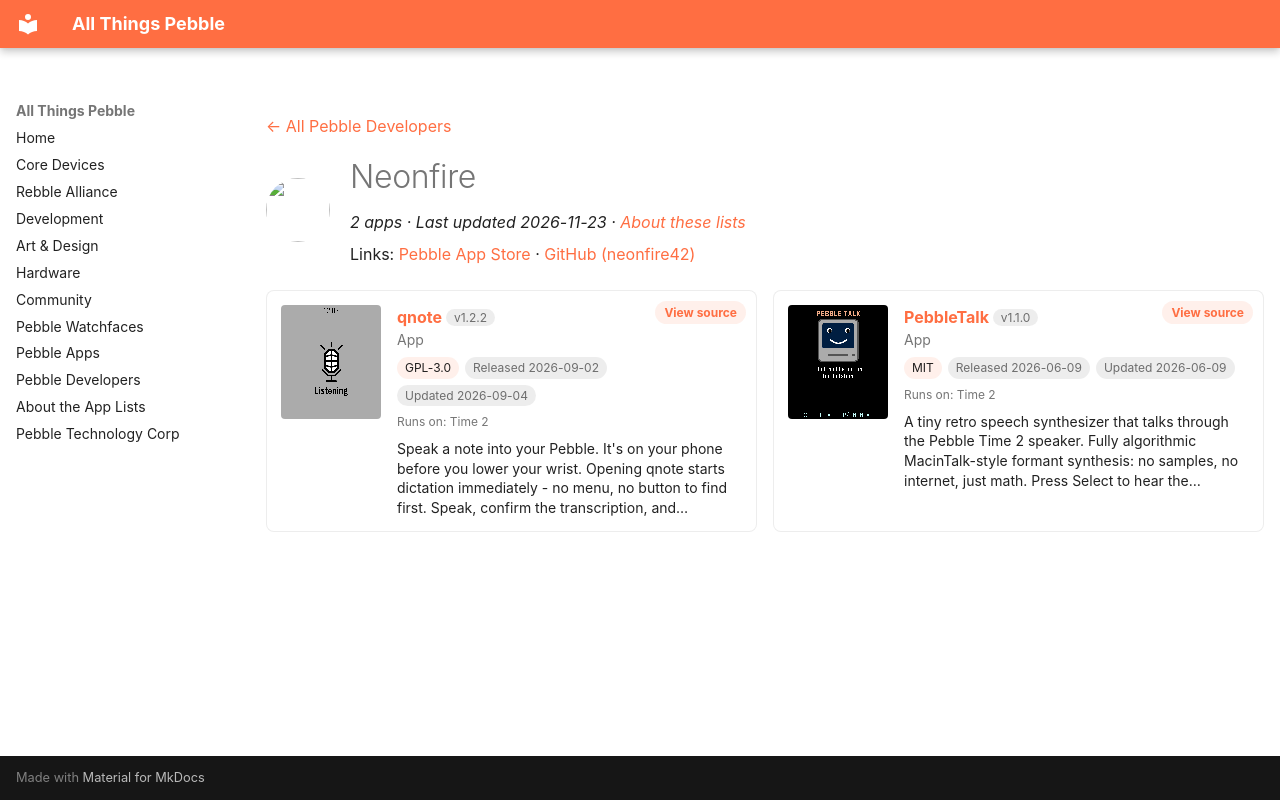

repository: saltedlolly/all-things-pebble · page: developers/neonfire.html · generator: mkdocs

---
title: "Neonfire"
hide:
  - toc
---

<!-- Generated by scripts/update_app_directory.py: do not edit by hand -->
[← All Pebble Developers](../developers.md)

<div class="dev-header" markdown>
<img class="dev-avatar" src="https://github.com/neonfire42.png?size=128" alt="" width="64" height="64" loading="lazy" onerror="this.remove()">
<div class="dev-intro" markdown>

# Neonfire

*2 apps · Last updated 2026-11-23 · [About these lists](../about-app-lists.md)*

Links: [Pebble App Store](https://apps.repebble.com/apps/dev/neonfire_eb9220b4f504a68bcfd99cec) · [GitHub (neonfire42)](https://github.com/neonfire42)

</div>
</div>

<div class="dev-controls" data-search-exclude hidden>
<div class="dev-filter" role="group" aria-label="Show"><button type="button" data-filter="all" aria-pressed="true">All <span>2</span></button><button type="button" data-filter="watchface" aria-pressed="false" disabled>Watchfaces <span>0</span></button><button type="button" data-filter="watchapp" aria-pressed="false">Apps <span>2</span></button></div>
<label class="dev-sort">Sort by <select><option value="updated">Recently updated</option><option value="released">Newest release</option><option value="title">A–Z</option></select></label>
</div>

<div class="app-grid dev-apps" data-search-exclude>
<div class="app-card" data-type="watchapp" data-title="qnote" data-released="2026-09-02" data-updated="2026-09-04">
<a class="app-shot" href="https://apps.repebble.com/2d83367c2e4a408a807bd2e5" data-search-exclude><img src="../images/apps/2d83367c2e4a408a807bd2e5.png" alt="qnote" loading="lazy"></a>
<div class="app-info">
<h2 class="app-name" id="app-2d83367c2e4a408a807bd2e5"><a href="https://apps.repebble.com/2d83367c2e4a408a807bd2e5">qnote</a> <span class="app-version" title="Latest version" data-search-exclude>v1.2.2</span></h2>
<a class="app-source" href="https://github.com/neonfire42/qnote" title="Source code" data-search-exclude>View source</a>
<div class="app-dev">App</div>
<div class="app-tags" data-search-exclude><span class="app-licence" title="Licence">GPL-3.0</span> <span title="First published in the app store">Released 2026-09-02</span> <span title="Latest release in the app store">Updated 2026-09-04</span></div>
<div class="app-watches" title="Supported watches" data-search-exclude>Runs on: Time 2</div>
<p class="app-desc">Speak a note into your Pebble. It&#x27;s on your phone before you lower your wrist. Opening qnote starts dictation immediately - no menu, no button to find first. Speak, confirm the transcription, and…</p>
</div>
</div>
<div class="app-card" data-type="watchapp" data-title="pebbletalk" data-released="2026-06-09" data-updated="2026-06-09">
<a class="app-shot" href="https://apps.repebble.com/23692844dacf4630bbd80f96" data-search-exclude><img src="../images/apps/23692844dacf4630bbd80f96.png" alt="PebbleTalk" loading="lazy"></a>
<div class="app-info">
<h2 class="app-name" id="app-23692844dacf4630bbd80f96"><a href="https://apps.repebble.com/23692844dacf4630bbd80f96">PebbleTalk</a> <span class="app-version" title="Latest version" data-search-exclude>v1.1.0</span></h2>
<a class="app-source" href="https://github.com/neonfire42/pebbletalk" title="Source code" data-search-exclude>View source</a>
<div class="app-dev">App</div>
<div class="app-tags" data-search-exclude><span class="app-licence" title="Licence">MIT</span> <span title="First published in the app store">Released 2026-06-09</span> <span title="Latest release in the app store">Updated 2026-06-09</span></div>
<div class="app-watches" title="Supported watches" data-search-exclude>Runs on: Time 2</div>
<p class="app-desc">A tiny retro speech synthesizer that talks through the Pebble Time 2 speaker. Fully algorithmic MacinTalk-style formant synthesis: no samples, no internet, just math. Press Select to hear the…</p>
</div>
</div>
</div>
